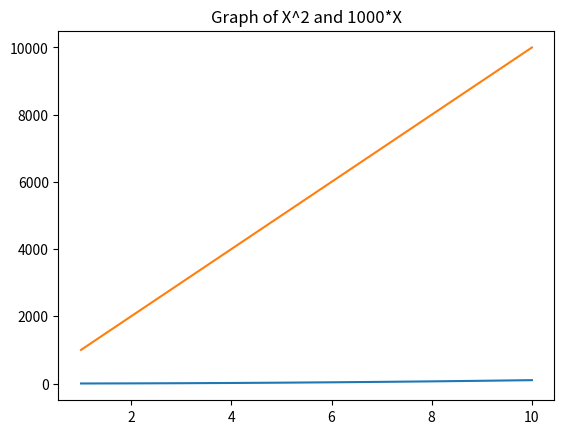

The script that saved this image:
from matplotlib import pyplot as plt

x = [1, 2, 3, 4 , 5 , 6 , 7, 8, 9, 10]


y = []
y1= []
for i in range(1 , 11):
    z = pow(i , 2)
    y.insert(i , z)
    
for i in range(1 ,11):
    z = 1000 * i
    y1.insert(i , z)


print("Y is = ",y)
print("X is = ",x)
print("Y1 is = ",y1)

plt.title("Graph of X^2 and 1000*X")
plt.plot([1, 2, 3, 4 , 5 , 6 , 7, 8, 9, 10] , [1, 4, 9, 16, 25, 36, 49, 64, 81, 100])
plt.plot([1, 2, 3, 4 , 5 , 6 , 7, 8, 9, 10] , [1000, 2000, 3000, 4000, 5000, 6000, 7000, 8000, 9000, 10000])
plt.show()

print("Blue line shows X^2")
print("orange line shows 1000*X")
